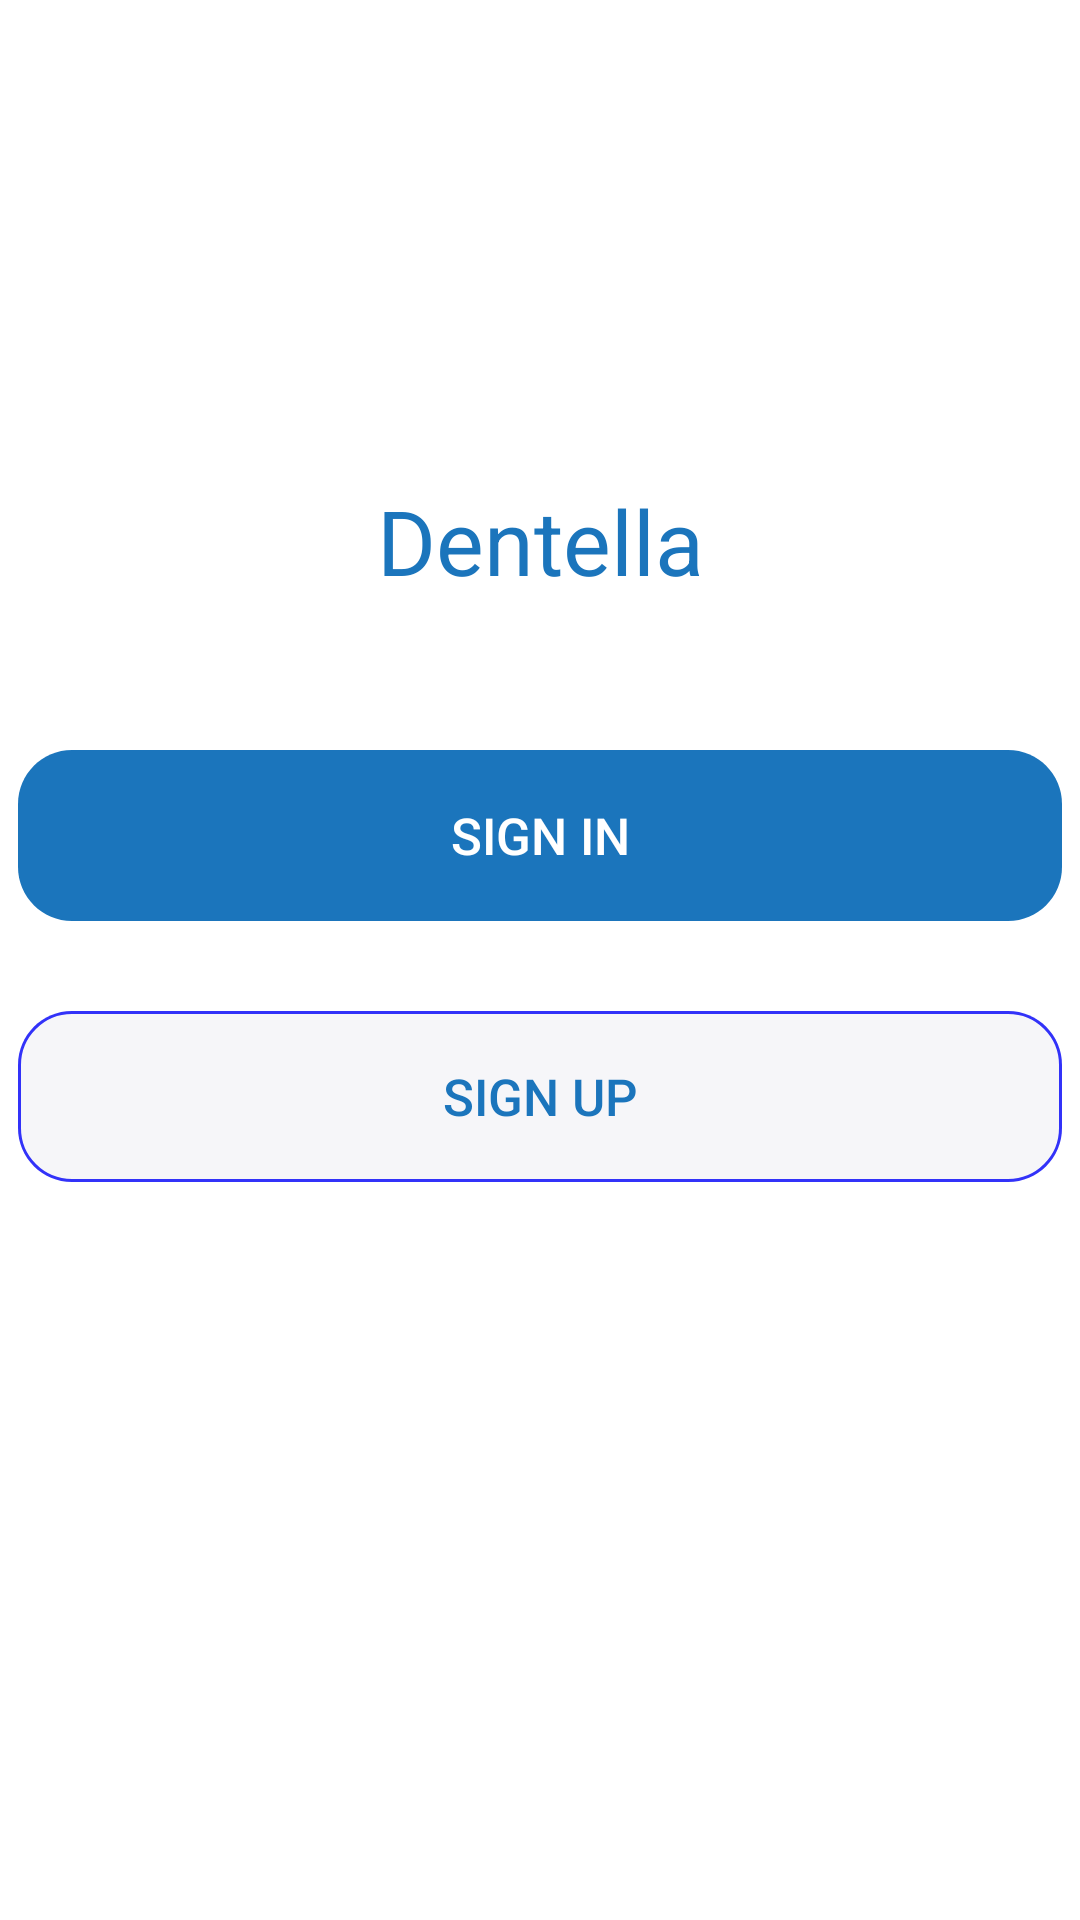

Android layout source for this screen:
<!-- AndroidManifest.xml: application theme Theme.Dentalla -->
<!-- res/layout/fragment_login_or_signup.xml -->
<?xml version="1.0" encoding="utf-8"?>
<androidx.constraintlayout.widget.ConstraintLayout xmlns:android="http://schemas.android.com/apk/res/android"
    xmlns:app="http://schemas.android.com/apk/res-auto"
    xmlns:tools="http://schemas.android.com/tools"
    android:layout_width="match_parent"
    android:layout_height="match_parent"
    tools:context=".ui.auth.LoginOrSignupFragment">

    <ImageView
        android:id="@+id/image_view_logo"
        android:layout_width="wrap_content"
        android:layout_height="wrap_content"
        android:layout_marginTop="150dp"
        android:src="@drawable/logo"
        app:layout_constraintEnd_toEndOf="parent"
        app:layout_constraintStart_toStartOf="parent"
        app:layout_constraintTop_toTopOf="parent" />

    <TextView
        android:id="@+id/text_view_app_name"
        style="@style/TextViewAppNameStyle"
        android:layout_marginTop="10dp"
        app:layout_constraintEnd_toEndOf="@id/image_view_logo"
        app:layout_constraintStart_toStartOf="@id/image_view_logo"
        app:layout_constraintTop_toBottomOf="@id/image_view_logo" />

    <androidx.appcompat.widget.AppCompatButton
        android:id="@+id/button_sign_in"
        style="@style/BaseAuthButton"
        android:layout_marginTop="100dp"
        android:text="@string/sign_in"
        app:layout_constraintEnd_toEndOf="parent"
        app:layout_constraintStart_toStartOf="parent"
        app:layout_constraintTop_toBottomOf="@id/image_view_logo" />

    <androidx.appcompat.widget.AppCompatButton
        android:id="@+id/button_sign_up"
        style="@style/BaseAuthButton"
        android:background="@drawable/sign_up_style"
        android:text="@string/sign_up"
        android:textColor="@color/cyan_blue"
        app:layout_constraintEnd_toEndOf="@id/button_sign_in"
        app:layout_constraintStart_toStartOf="@id/button_sign_in"
        app:layout_constraintTop_toBottomOf="@id/button_sign_in" />


</androidx.constraintlayout.widget.ConstraintLayout>
<!-- resources referenced by this layout -->
<resources>
  <color name="cyan_blue">#1b75bc</color>
  <!-- drawable sign_up_style (drawable) -->
  <vector xmlns:android="http://schemas.android.com/apk/res/android"
      xmlns:aapt="http://schemas.android.com/aapt"
      android:width="348dp"
      android:height="57dp"
      android:viewportWidth="348"
      android:viewportHeight="57">
      <group>
          <clip-path android:pathData="M18 0H330C339.941 0 348 8.05887 348 18V39C348 48.9411 339.941 57 330 57H18C8.05887 57 0 48.9411 0 39V18C0 8.05887 8.05887 0 18 0Z" />
          <path
              android:fillColor="#F6F6F9"
              android:pathData="M0 0V57H348V0" />
          <path
              android:pathData="M18 0H330C339.941 0 348 8.05887 348 18V39C348 48.9411 339.941 57 330 57H18C8.05887 57 0 48.9411 0 39V18C0 8.05887 8.05887 0 18 0Z"
              android:strokeWidth="2"
              android:strokeColor="#3232F9" />
      </group>
  </vector>
  <string name="sign_in">Sign In</string>
  <string name="sign_up">Sign Up</string>
  <style name="BaseAuthButton">
          <item name="android:layout_width">348dp</item>
          <item name="android:layout_height">57dp</item>
          <item name="android:layout_marginHorizontal" tools:targetApi="o">30dp</item>
          <item name="android:layout_marginTop">30dp</item>
          <item name="android:background">@drawable/auth_buttons_style</item>
          <item name="android:padding">10dp</item>
          <item name="android:textColor">@color/white</item>
          <item name="android:textStyle">bold</item>
          <item name="android:textSize">17sp</item>
      </style>
  <style name="TextViewAppNameStyle" parent="BaseTextViewConstraint">
          <item name="android:textSize">30sp</item>
          <item name="android:textColor">@color/cyan_blue</item>
          <item name="android:textStyle">normal</item>
          <item name="android:text">@string/app_name</item>
      </style>
  <style name="Theme.Dentalla" parent="Base.Theme.Dentalla" />
  <!-- drawable auth_buttons_style (drawable) -->
  <vector xmlns:android="http://schemas.android.com/apk/res/android"
      xmlns:aapt="http://schemas.android.com/aapt"
      android:width="348dp"
      android:height="57dp"
      android:viewportWidth="348"
      android:viewportHeight="57">
      <group>
          <clip-path android:pathData="M18 0H330C339.941 0 348 8.05887 348 18V39C348 48.9411 339.941 57 330 57H18C8.05887 57 0 48.9411 0 39V18C0 8.05887 8.05887 0 18 0Z" />
          <path
              android:fillColor="#1B75BC"
              android:pathData="M0 0V57H348V0" />
      </group>
  </vector>
  <color name="white">#FFFFFFFF</color>
  <style name="BaseTextViewConstraint">
          <item name="android:layout_width">wrap_content</item>
          <item name="android:layout_height">wrap_content</item>
      </style>
  <string name="app_name" translatable="false">Dentella</string>
  <style name="Base.Theme.Dentalla" parent="Theme.MaterialComponents.Light.NoActionBar">
          <item name="android:timePickerStyle">@style/MyTimePickerLight</item>
          <item name="android:statusBarColor">@color/white</item>
          <item name="android:windowLightStatusBar">true</item>
          <item name="android:navigationBarColor">@android:color/white</item>
          <item name="android:windowLightNavigationBar" tools:targetApi="o_mr1">true</item>
      </style>
  <style name="MyTimePickerLight" parent="android:Widget.Material.Light.TimePicker">
          <item name="android:headerBackground">@color/cyan_blue</item>
          <item name="android:numbersTextColor">@color/black</item>
          <item name="android:numbersSelectorColor">@android:color/holo_blue_dark</item>
          <item name="android:numbersBackgroundColor">@color/white</item>
          <item name="android:background">@color/white</item>
      </style>
  <color name="black">#FF000000</color>
</resources>
